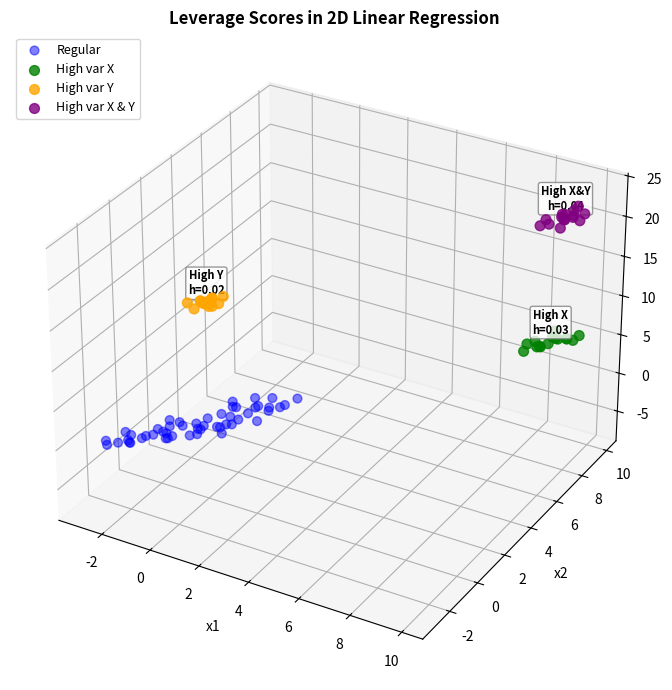

The matplotlib source for this figure:
import numpy as np
import matplotlib.pyplot as plt

np.random.seed(42)

# y = a * x1 + b * x2 + c + epsilon
a = 2.0
b = -1.5
c_intercept = 1.0
n_samples = 50
n_special = 15  #for special points in each category

def compute_leverage_scores(X1, X2):
    # 1 for intercept term, plus x1 and x2
    X_design = np.column_stack((np.ones(X1.shape[0]), X1, X2))
    
    # Compute the hat matrix H = X * (X^T * X)^(-1) * X^T
    H = X_design @ np.linalg.inv(X_design.T @ X_design) @ X_design.T
    
    # Compute leverage scores as diagonal elements of H
    return np.diag(H)

mu = 0.0
sigma = np.sqrt(0.2)

#regular data
x1_reg = np.random.uniform(-3, 3, n_samples)
x2_reg = np.random.uniform(-3, 3, n_samples)
noise_reg = np.random.normal(mu, sigma, n_samples)
y_reg = a * x1_reg + b * x2_reg + c_intercept + noise_reg

# High variance for x1 and x2
x1_high_x = np.random.uniform(8, 10, n_special)
x2_high_x = np.random.uniform(8, 10, n_special)
y_high_x = a * x1_high_x + b * x2_high_x + c_intercept + np.random.normal(mu, sigma, n_special)

# High variance for y
x1_high_y = np.random.uniform(-0.5, 0.5, n_special)
x2_high_y = np.random.uniform(-0.5, 0.5, n_special)
y_high_y = a * x1_high_y + b * x2_high_y + c_intercept + 15.0 + np.random.normal(mu, sigma, n_special)

# High variance for both
x1_high_xy = np.random.uniform(8, 10, n_special)
x2_high_xy = np.random.uniform(8, 10, n_special)
y_high_xy = a * x1_high_xy + b * x2_high_xy + c_intercept + 15.0 + np.random.normal(mu, sigma, n_special)


X1_all = np.concatenate([x1_reg, x1_high_x, x1_high_y, x1_high_xy])
X2_all = np.concatenate([x2_reg, x2_high_x, x2_high_y, x2_high_xy])
Y_all = np.concatenate([y_reg, y_high_x, y_high_y, y_high_xy])


lev_scores = compute_leverage_scores(X1_all, X2_all)


fig = plt.figure(figsize=(10, 7))
ax = fig.add_subplot(projection='3d')


ax.scatter(x1_reg, x2_reg, y_reg, color='blue', alpha=0.5, s=40, label='Regular')
ax.scatter(x1_high_x, x2_high_x, y_high_x, color='green', alpha=0.8, s=50, label='High var X')
ax.scatter(x1_high_y, x2_high_y, y_high_y, color='orange', alpha=0.8, s=50, label='High var Y')
ax.scatter(x1_high_xy, x2_high_xy, y_high_xy, color='purple', alpha=0.8, s=50, label='High var X & Y')


special_indices_groups = [
    (np.mean(x1_high_x), np.mean(x2_high_x), np.mean(y_high_x), n_samples, 'High X'),
    (np.mean(x1_high_y), np.mean(x2_high_y), np.mean(y_high_y), n_samples + n_special, 'High Y'),
    (np.mean(x1_high_xy), np.mean(x2_high_xy), np.mean(y_high_xy), n_samples + 2 * n_special, 'High X&Y')
]

for mean_x1, mean_x2, mean_y, pt_idx, txt in special_indices_groups:
    ax.text(mean_x1, mean_x2, mean_y + 1, f"{txt}\nh={lev_scores[pt_idx]:.2f}", 
            ha='center', fontsize=8, fontweight='bold',
            bbox=dict(boxstyle="round,pad=0.2", fc="white", ec="gray", alpha=0.8))

ax.set_title("Leverage Scores in 2D Linear Regression", fontsize=12, fontweight='bold')
ax.set_xlabel("x1")
ax.set_ylabel("x2")
ax.set_zlabel("y")
ax.legend(loc='upper left', fontsize=9)

plt.tight_layout()
plt.show()
